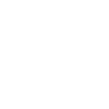
t = 0.00 s
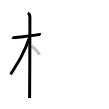
t = 3.25 s
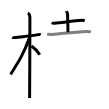
t = 6.50 s
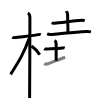
t = 9.50 s
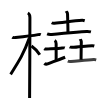
t = 12.75 s
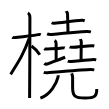
t = 16.00 s

The animated SVG that drew these frames (rendered in a browser with its animation timeline set to each time). Animation: 16 SMIL elements (animate=16); one cycle of 16.00 s.

<svg width="109px" height="109px" viewBox="0 0 px 109px" xmlns="http://www.w3.org/2000/svg" xmlns:xlink="http://www.w3.org/1999/xlink" xml:space="preserve" version="1.1"  baseProfile="full">
<path d="M12.28,37.22c0.35,0.24,2.39,0.41,3.31,0.31c3.94-0.41,16.12-1.71,22.45-2.91c0.92-0.17,2.15-0.24,2.73,0" style="fill:none;stroke:black;stroke-width:3;opacity:0">
  <animate attributeType="CSS" attributeName="opacity" from="0" to="1" begin="0s" dur="1s" repeatCount="0" fill="freeze" />
</path>
<path d="M27.86,13c0.91,0.47,2.04,2,2.04,4.42c0,0.95-0.12,74.75-0.3,80.58" style="fill:none;stroke:black;stroke-width:3;opacity:0">
  <animate attributeType="CSS" attributeName="opacity" from="0" to="1" begin="1s" dur="1s" repeatCount="0" fill="freeze" />
</path>
<path d="M29.44,37.78c-5.7,15.91-10,22.63-18.83,36.56" style="fill:none;stroke:black;stroke-width:3;opacity:0">
  <animate attributeType="CSS" attributeName="opacity" from="0" to="1" begin="2s" dur="1s" repeatCount="0" fill="freeze" />
</path>
<path d="M31.47,45.9c2.37,1.59,6.28,5.76,8.28,8.85" style="fill:none;stroke:black;stroke-width:3;opacity:0">
  <animate attributeType="CSS" attributeName="opacity" from="0" to="1" begin="3s" dur="1s" repeatCount="0" fill="freeze" />
</path>
<path d="M51.68,22.75c0.72,0.39,2.04,0.43,2.76,0.39c7.62-0.43,18.45-2.43,27.75-2.78c1.2-0.04,1.92,0.19,2.52,0.38" style="fill:none;stroke:black;stroke-width:3;opacity:0">
  <animate attributeType="CSS" attributeName="opacity" from="0" to="1" begin="4s" dur="1s" repeatCount="0" fill="freeze" />
</path>
<path d="M66.17,11.12c0.1,0.26,1.39,1.38,1.39,3.06c0,1.89,0.4,10.16,0.4,18.02" style="fill:none;stroke:black;stroke-width:3;opacity:0">
  <animate attributeType="CSS" attributeName="opacity" from="0" to="1" begin="5s" dur="1s" repeatCount="0" fill="freeze" />
</path>
<path d="M47.1,33.96c1.21,0.49,3.42,0.6,4.63,0.49c14.94-1.37,21.63-2.38,34.99-3.02c2.01-0.1,3.22,0.23,4.22,0.48" style="fill:none;stroke:black;stroke-width:3;opacity:0">
  <animate attributeType="CSS" attributeName="opacity" from="0" to="1" begin="6s" dur="1s" repeatCount="0" fill="freeze" />
</path>
<path d="M44.19,48.64c0.58,0.38,1.72,0.4,2.31,0.36c3.84-0.25,11.61-0.39,15.72-1c0.96-0.14,2.02-0.18,2.5,0.01" style="fill:none;stroke:black;stroke-width:3;opacity:0">
  <animate attributeType="CSS" attributeName="opacity" from="0" to="1" begin="7s" dur="1s" repeatCount="0" fill="freeze" />
</path>
<path d="M54.63,40.5c0.84,0.5,1.51,2.23,1.51,3.25c0,6.25,0.02,10.75,0.02,17" style="fill:none;stroke:black;stroke-width:3;opacity:0">
  <animate attributeType="CSS" attributeName="opacity" from="0" to="1" begin="8s" dur="1s" repeatCount="0" fill="freeze" />
</path>
<path d="M44.34,63.28c0.55,0.51,1.66,1.23,3.31,0.56c4.6-1.86,12.89-4.73,17.49-6.59" style="fill:none;stroke:black;stroke-width:3;opacity:0">
  <animate attributeType="CSS" attributeName="opacity" from="0" to="1" begin="9s" dur="1s" repeatCount="0" fill="freeze" />
</path>
<path d="M69.61,47.03c0.64,0.32,1.81,0.33,2.45,0.32c5.93-0.11,14.2-1.61,20-1.71c1.06-0.02,1.7,0.15,2.23,0.31" style="fill:none;stroke:black;stroke-width:3;opacity:0">
  <animate attributeType="CSS" attributeName="opacity" from="0" to="1" begin="10s" dur="1s" repeatCount="0" fill="freeze" />
</path>
<path d="M80.21,39.12c0.07,0.23,1.09,1.22,1.09,2.71c0,1.67-0.22,10.92-0.22,17.88" style="fill:none;stroke:black;stroke-width:3;opacity:0">
  <animate attributeType="CSS" attributeName="opacity" from="0" to="1" begin="11s" dur="1s" repeatCount="0" fill="freeze" />
</path>
<path d="M67.77,61.23c0.74,0.3,2.48,0.37,3.22,0.3C77.6,61,87.02,60,93.66,59.59c1.23-0.08,1.98,0.15,2.59,0.3" style="fill:none;stroke:black;stroke-width:3;opacity:0">
  <animate attributeType="CSS" attributeName="opacity" from="0" to="1" begin="12s" dur="1s" repeatCount="0" fill="freeze" />
</path>
<path d="M43.77,72.4c0.96,0.37,2.73,0.41,3.69,0.37c6.71-0.27,34.31-3.26,43.46-3.26c1.6,0,2.57,0.18,3.37,0.36" style="fill:none;stroke:black;stroke-width:3;opacity:0">
  <animate attributeType="CSS" attributeName="opacity" from="0" to="1" begin="13s" dur="1s" repeatCount="0" fill="freeze" />
</path>
<path d="M58.05,75.25c0.05,0.54,0.09,1.39-0.1,2.17c-1.31,5.35-6.99,16.84-17.54,20.75" style="fill:none;stroke:black;stroke-width:3;opacity:0">
  <animate attributeType="CSS" attributeName="opacity" from="0" to="1" begin="14s" dur="1s" repeatCount="0" fill="freeze" />
</path>
<path d="M71.59,73.41c0.56,1.06,1.04,2.3,1.04,3.93c0,2.18-0.02,5.45-0.02,10.4c0,8.67,2.58,10.25,12.57,10.25c9.99,0,11.6-2.02,11.6-9" style="fill:none;stroke:black;stroke-width:3;opacity:0">
  <animate attributeType="CSS" attributeName="opacity" from="0" to="1" begin="15s" dur="1s" repeatCount="0" fill="freeze" />
</path>
</svg>
